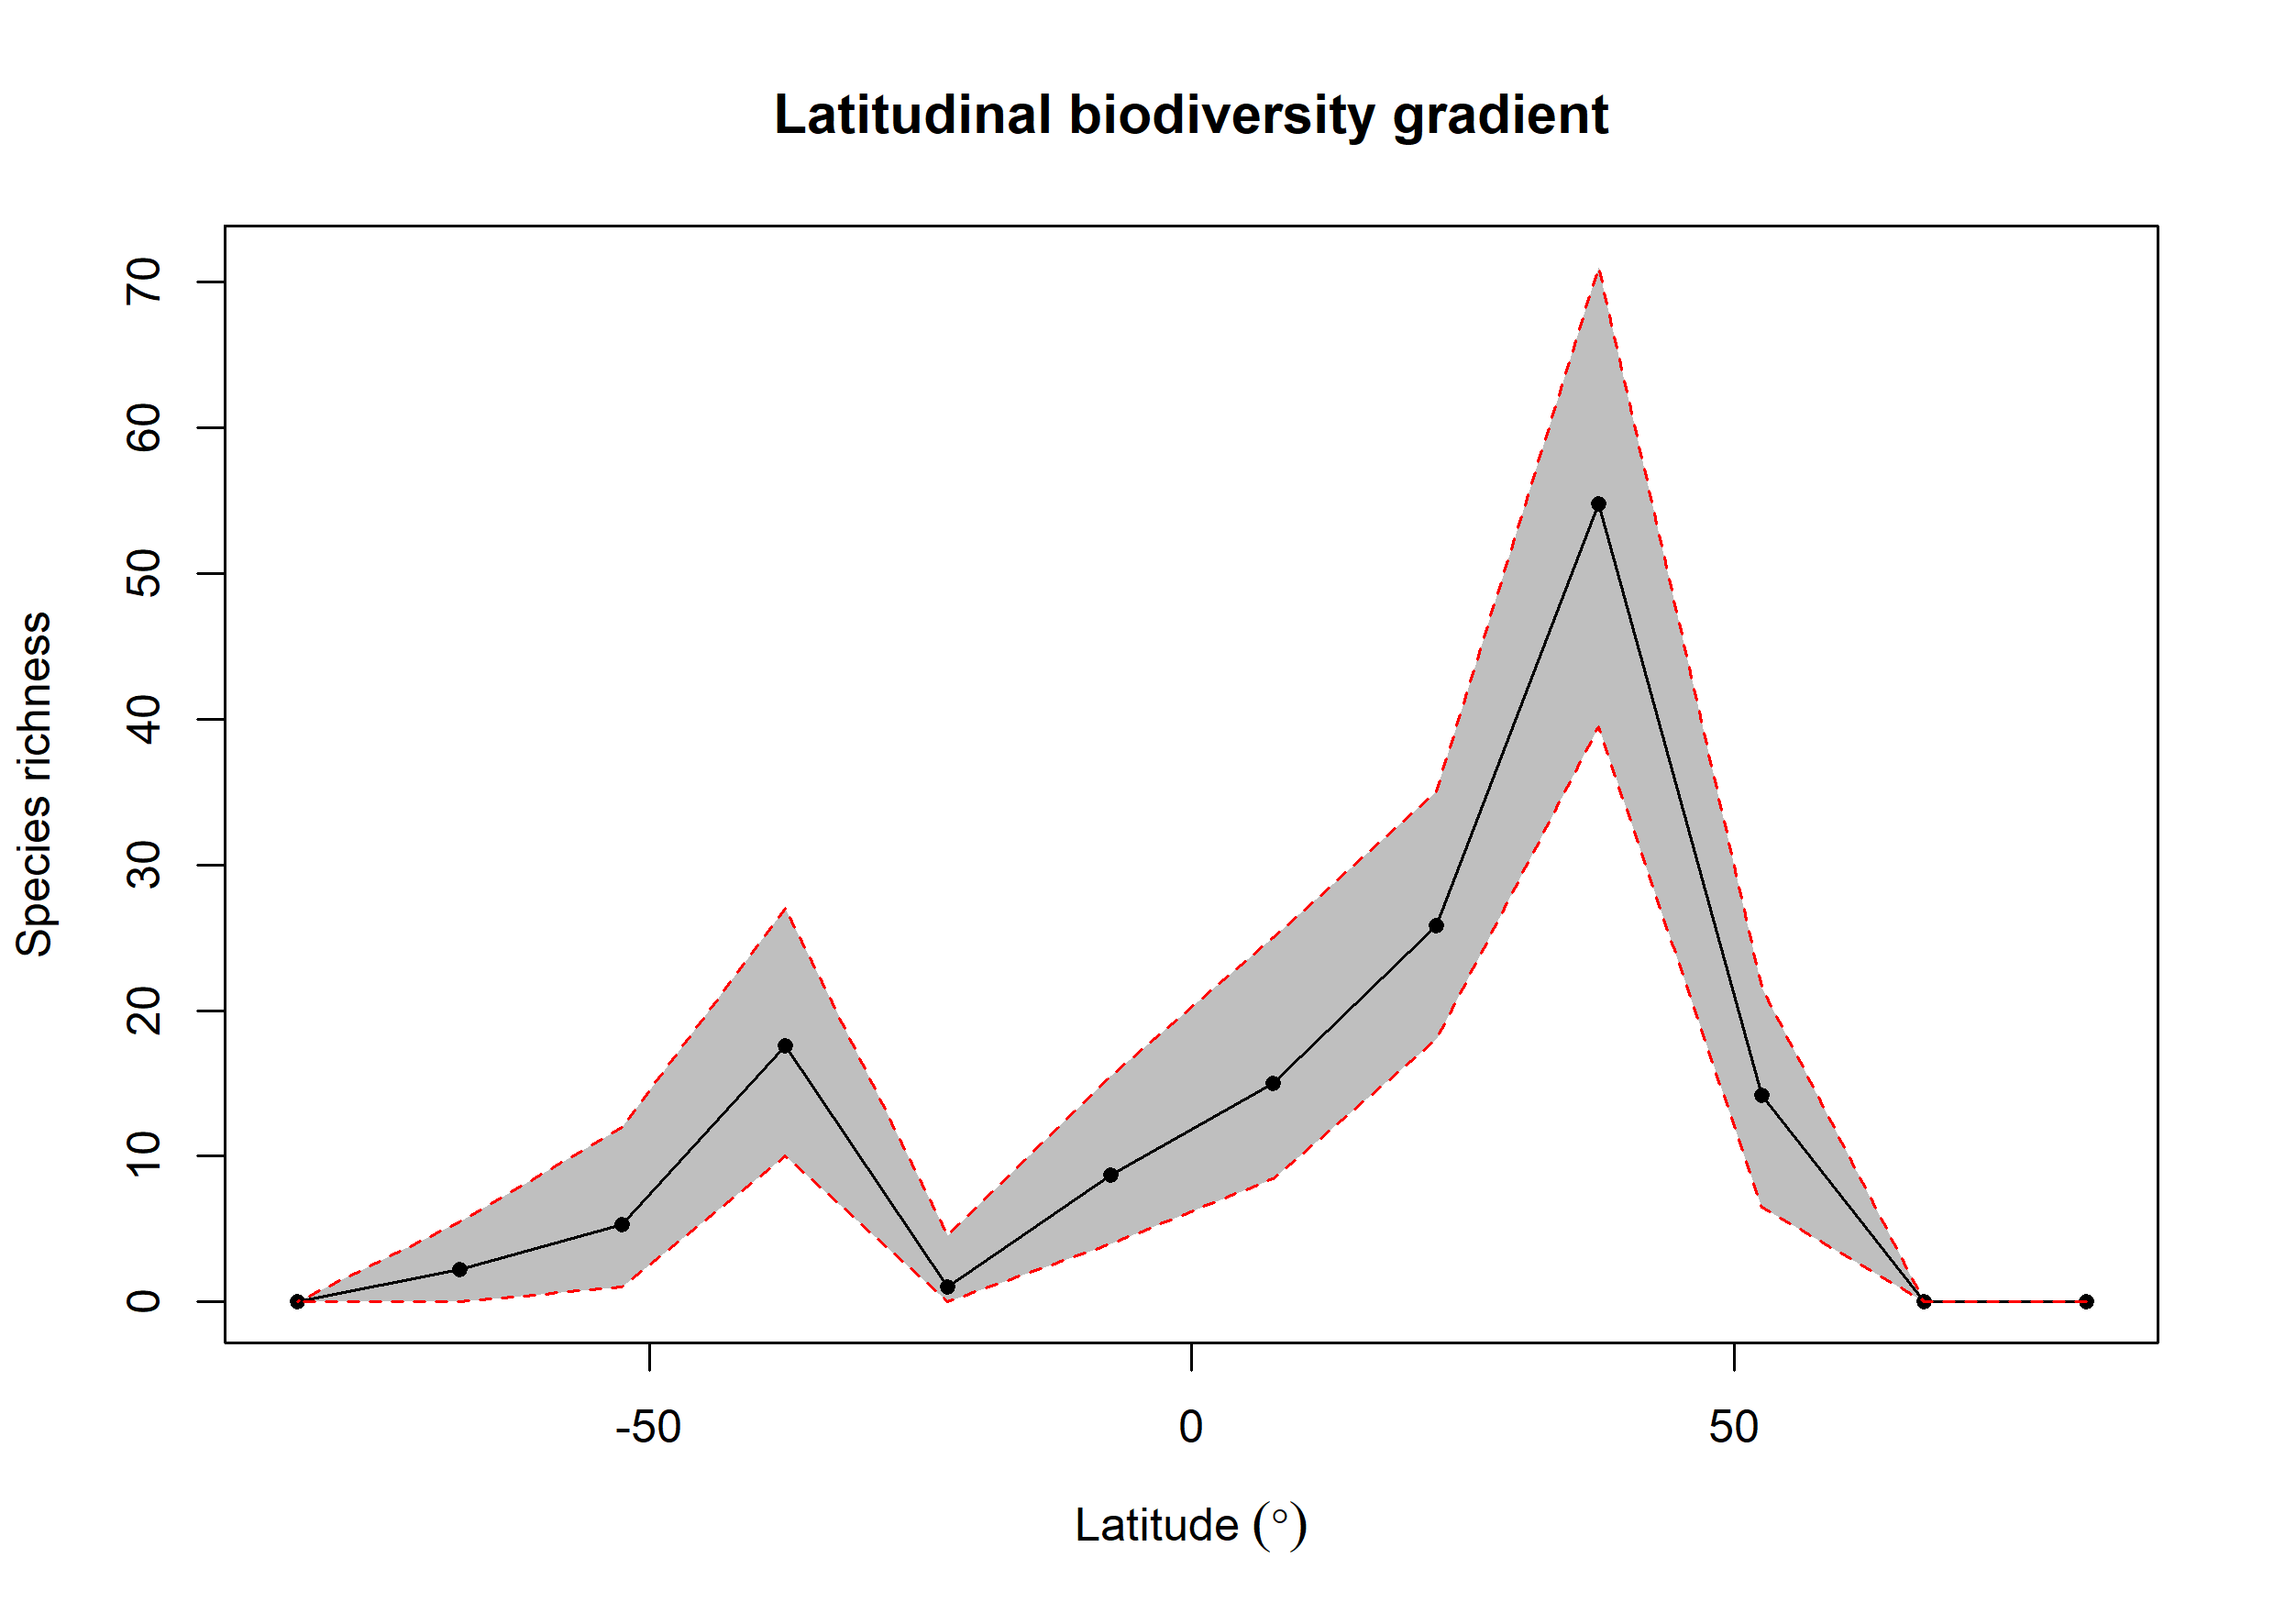

The data file committed next to this chart (first rows):
bin, max, min, mid, hemisphere, mean_richness, CI.Lower, CI.Upper
1, 90, 75, 82.5, N, 0, 0, 0
2, 75, 60, 67.5, N, 0, 0, 0
3, 60, 45, 52.5, N, 14.16, 6.475, 21.52
4, 45, 30, 37.5, N, 54.81, 39.48, 71.05
5, 30, 15, 22.5, N, 25.81, 18, 35
6, 15, 0, 7.5, N, 15.01, 8.475, 25
7, 0, -15, -7.5, S, 8.74, 4, 15.53
8, -15, -30, -22.5, S, 1.02, 0, 4.525
9, -30, -45, -37.5, S, 17.6, 10, 27
10, -45, -60, -52.5, S, 5.28, 1, 12
11, -60, -75, -67.5, S, 2.23, 0, 5.525
12, -75, -90, -82.5, S, 0, 0, 0
